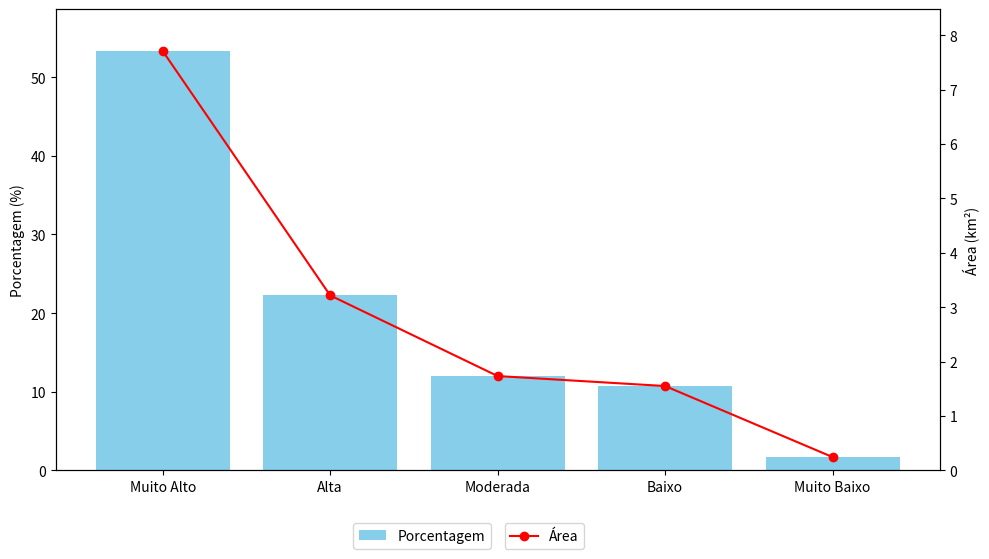

This figure's Python source:
import matplotlib.pyplot as plt

# Dados
muitoAlto = 7.709614
alta = 3.216926
moderada = 1.734289
baixo = 1.550852
muitoBaixo = 0.245165

dados = [muitoAlto, alta, moderada, baixo, muitoBaixo]

# Rótulos para as categorias
labels = ['Muito Alto', 'Alta', 'Moderada', 'Baixo', 'Muito Baixo']

# Calculando as porcentagens
total = sum(dados)
percentagens = [(dado / total) * 100 for dado in dados]

# Criando a figura e o eixo
fig, ax1 = plt.subplots(figsize=(10, 6))

# Plotando os dados no eixo y da esquerda (percentagens)
bars = ax1.bar(labels, percentagens, color='skyblue', label='Porcentagem')
ax1.set_ylabel('Porcentagem (%)')
ax1.set_ylim(0, max(percentagens) * 1.1)

# Criando um segundo eixo y compartilhando o mesmo eixo x
ax2 = ax1.twinx()
line, = ax2.plot(labels, dados, color='red', marker='o', label='Área')
ax2.set_ylabel('Área (km²)')
ax2.set_ylim(0, max(dados) * 1.1)

# Adicionando título e rótulos aos eixos
plt.title('')

# Adicionando a legenda
bars.set_label('Porcentagem')
ax1.legend(loc='upper right', bbox_to_anchor=(0.5, -0.1), ncol=2)

line.set_label('Área')
ax2.legend(loc='upper left', bbox_to_anchor=(0.5, -0.1), ncol=2)

# Ajustando o layout para que a legenda não sobreponha o gráfico
plt.tight_layout(rect=[0, 0, 1, 0.95])

# Exibindo o gráfico
plt.show()
